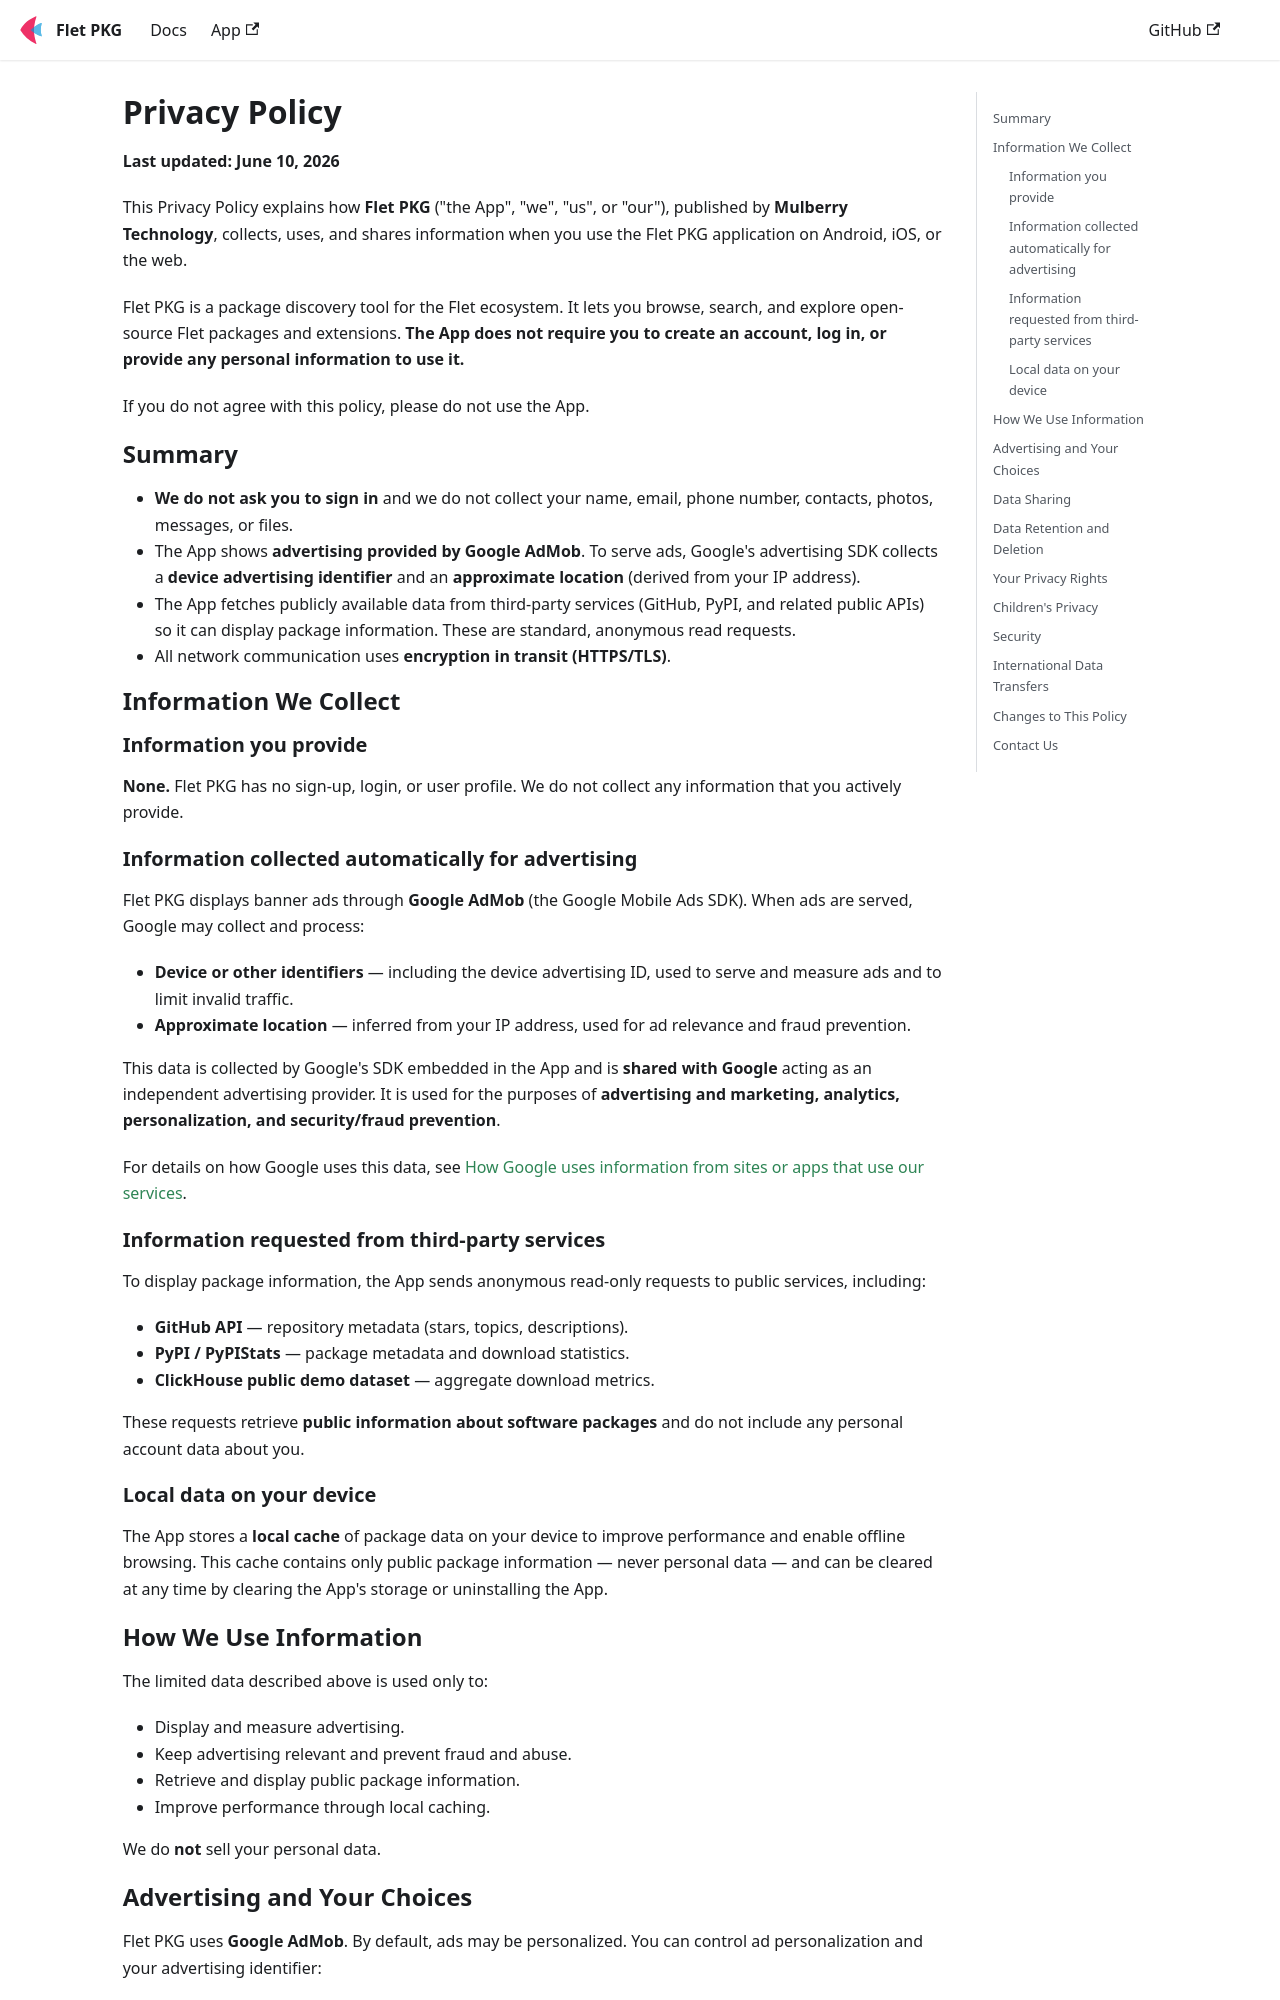

repository: brunobrown/flet-pkg-app · page: privacy-policy/index.html · generator: docusaurus

---
title: Privacy Policy
description: Privacy Policy for the Flet PKG mobile and web application.
hide_table_of_contents: false
---

# Privacy Policy

**Last updated: June 10, 2026**

This Privacy Policy explains how **Flet PKG** ("the App", "we", "us", or "our"),
published by **Mulberry Technology**, collects, uses, and shares information when
you use the Flet PKG application on Android, iOS, or the web.

Flet PKG is a package discovery tool for the Flet ecosystem. It lets you browse,
search, and explore open-source Flet packages and extensions. **The App does not
require you to create an account, log in, or provide any personal information to
use it.**

If you do not agree with this policy, please do not use the App.

## Summary

- **We do not ask you to sign in** and we do not collect your name, email,
  phone number, contacts, photos, messages, or files.
- The App shows **advertising provided by Google AdMob**. To serve ads, Google's
  advertising SDK collects a **device advertising identifier** and an
  **approximate location** (derived from your IP address).
- The App fetches publicly available data from third-party services (GitHub,
  PyPI, and related public APIs) so it can display package information. These are
  standard, anonymous read requests.
- All network communication uses **encryption in transit (HTTPS/TLS)**.

## Information We Collect

### Information you provide

**None.** Flet PKG has no sign-up, login, or user profile. We do not collect any
information that you actively provide.

### Information collected automatically for advertising

Flet PKG displays banner ads through **Google AdMob** (the Google Mobile Ads
SDK). When ads are served, Google may collect and process:

- **Device or other identifiers** — including the device advertising ID, used to
  serve and measure ads and to limit invalid traffic.
- **Approximate location** — inferred from your IP address, used for ad
  relevance and fraud prevention.

This data is collected by Google's SDK embedded in the App and is **shared with
Google** acting as an independent advertising provider. It is used for the
purposes of **advertising and marketing, analytics, personalization, and
security/fraud prevention**.

For details on how Google uses this data, see
[How Google uses information from sites or apps that use our services](https://policies.google.com/technologies/partner-sites).

### Information requested from third-party services

To display package information, the App sends anonymous read-only requests to
public services, including:

- **GitHub API** — repository metadata (stars, topics, descriptions).
- **PyPI / PyPIStats** — package metadata and download statistics.
- **ClickHouse public demo dataset** — aggregate download metrics.

These requests retrieve **public information about software packages** and do not
include any personal account data about you.

### Local data on your device

The App stores a **local cache** of package data on your device to improve
performance and enable offline browsing. This cache contains only public package
information — never personal data — and can be cleared at any time by clearing
the App's storage or uninstalling the App.
